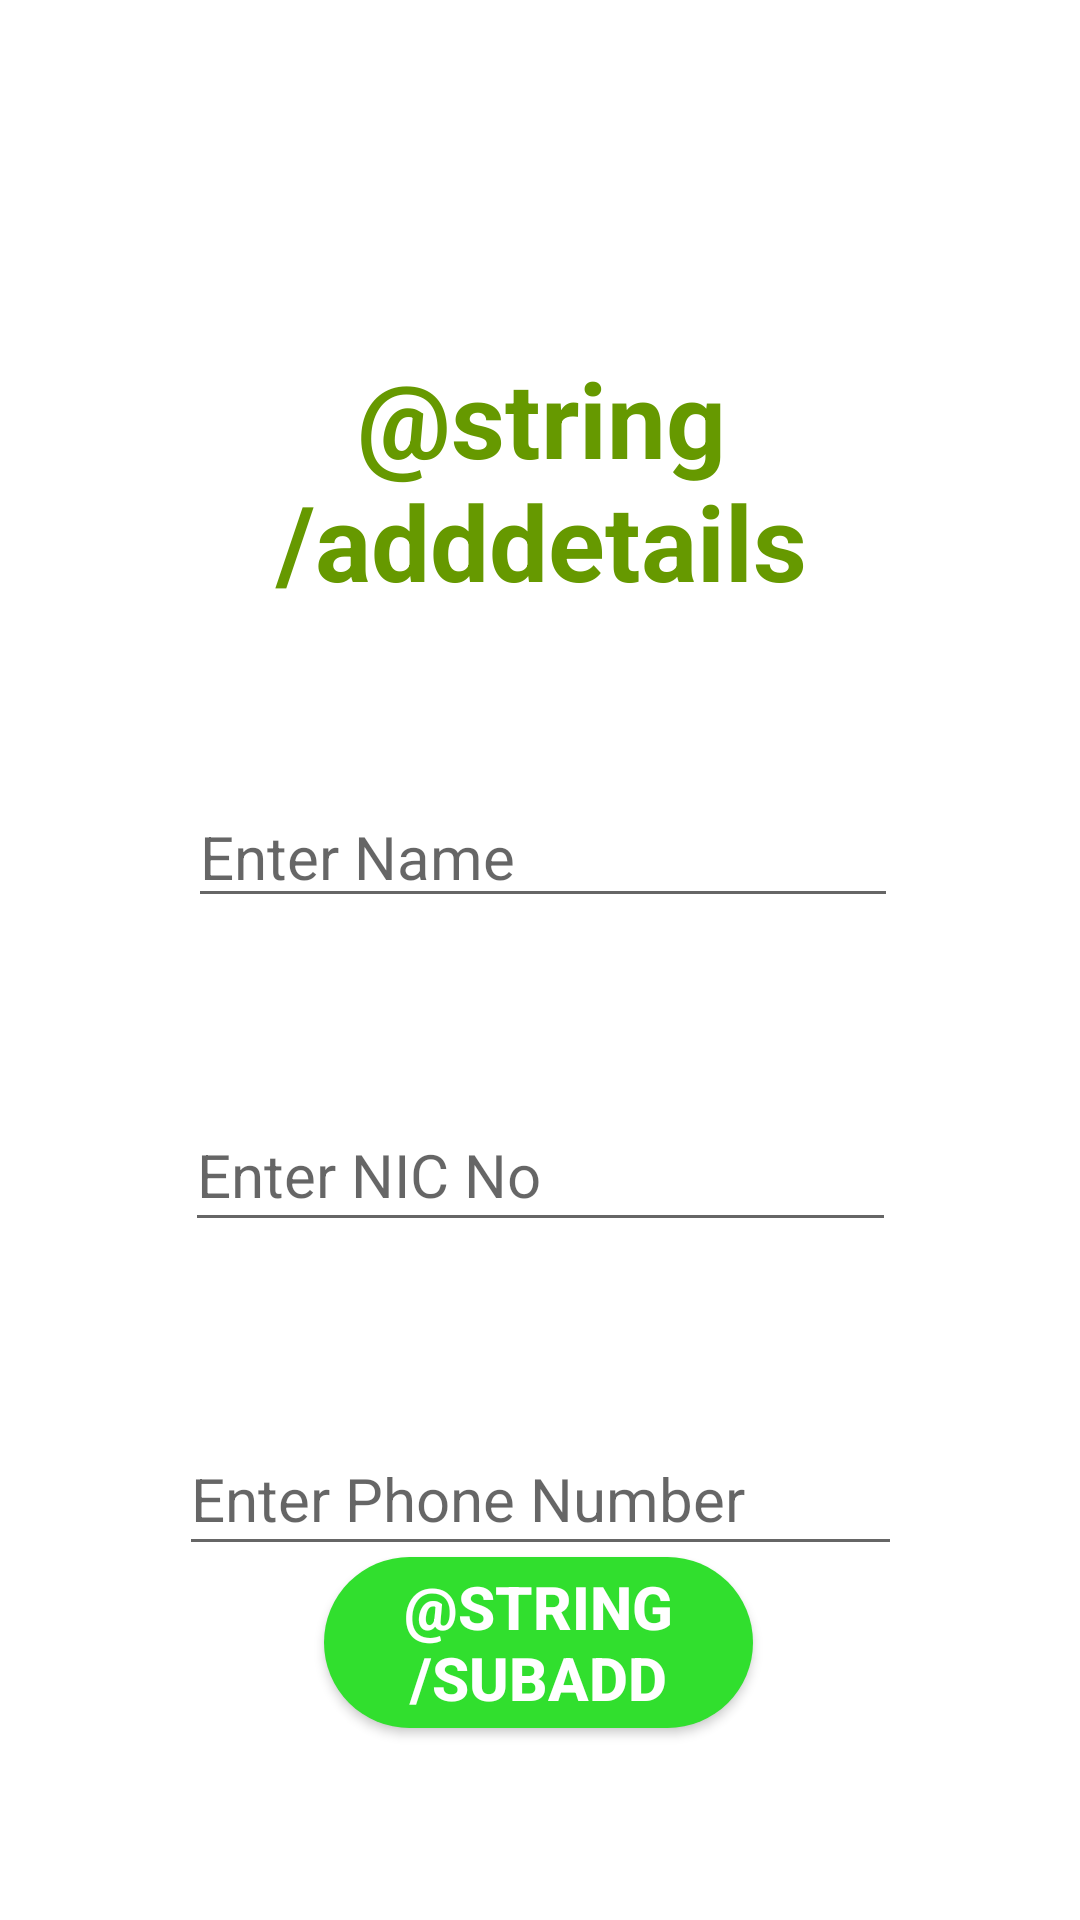

Reconstruct the res/layout file that produces this screen, plus the resources it refers to.
<!-- AndroidManifest.xml: application theme Theme.FoodMart -->
<!-- res/layout/deliveradd.xml -->
<?xml version="1.0" encoding="utf-8"?>
<androidx.constraintlayout.widget.ConstraintLayout xmlns:android="http://schemas.android.com/apk/res/android"
    xmlns:app="http://schemas.android.com/apk/res-auto"
    xmlns:tools="http://schemas.android.com/tools"
    android:layout_width="match_parent"
    android:layout_height="match_parent"
    android:textAlignment="viewStart">

    <TextView
        android:id="@+id/adddetails"
        android:layout_width="212dp"
        android:layout_height="86dp"
        android:layout_marginStart="50dp"
        android:layout_marginTop="116dp"
        android:layout_marginEnd="50dp"
        android:text="@string/adddetails"
        android:textAlignment="center"
        android:textColor="@android:color/holo_green_dark"
        android:textSize="35sp"
        android:textStyle="bold"
        app:layout_constraintEnd_toEndOf="parent"
        app:layout_constraintHorizontal_bias="0.505"
        app:layout_constraintStart_toStartOf="parent"
        app:layout_constraintTop_toTopOf="parent" />

    <EditText
        android:id="@+id/Name"
        android:layout_width="wrap_content"
        android:layout_height="wrap_content"
        android:layout_marginTop="60dp"
        android:height="48dp"
        android:ems="10"
        android:hint="Enter Name"
        android:inputType="textPersonName"
        android:textAlignment="viewStart"
        android:textSize="20sp"
        app:layout_constraintEnd_toEndOf="parent"
        app:layout_constraintHorizontal_bias="0.507"
        app:layout_constraintStart_toStartOf="parent"
        app:layout_constraintTop_toBottomOf="@+id/adddetails" />

    <EditText
        android:id="@+id/NIC_No"
        android:layout_width="237dp"
        android:layout_height="48dp"
        android:layout_marginTop="60dp"
        android:ems="10"
        android:hint="Enter NIC No"
        android:inputType="textPersonName"
        android:textAlignment="viewStart"
        android:textSize="20sp"
        app:layout_constraintEnd_toEndOf="parent"
        app:layout_constraintStart_toStartOf="parent"
        app:layout_constraintTop_toBottomOf="@+id/Name" />

    <EditText
        android:id="@+id/Contact_No"
        android:layout_width="241dp"
        android:layout_height="48dp"
        android:layout_marginTop="60dp"
        android:ems="10"
        android:hint="Enter Phone Number"
        android:inputType="textPersonName"
        android:textAlignment="viewStart"
        android:textSize="20sp"
        app:layout_constraintEnd_toEndOf="parent"
        app:layout_constraintStart_toStartOf="parent"
        app:layout_constraintTop_toBottomOf="@+id/NIC_No" />

    <Button
        android:id="@+id/subadd"
        android:layout_width="143dp"
        android:layout_height="57dp"
        android:layout_marginBottom="64dp"
        android:background="@drawable/round_bg"
        android:text="@string/subadd"
        android:textColor="@color/white"
        android:textSize="20sp"
        android:textStyle="bold"
        app:layout_constraintBottom_toBottomOf="parent"
        app:layout_constraintEnd_toEndOf="parent"
        app:layout_constraintHorizontal_bias="0.498"
        app:layout_constraintStart_toStartOf="parent" />

</androidx.constraintlayout.widget.ConstraintLayout>
<!-- resources referenced by this layout -->
<resources>
  <color name="white">#FFFFFFFF</color>
  <!-- drawable round_bg (drawable) -->
  <?xml version="1.0" encoding="utf-8"?>
  <shape xmlns:android="http://schemas.android.com/apk/res/android">
    <solid android:color="#31DF2E"/>
      <corners android:radius="100dp"/>
  </shape>
  <style name="Theme.FoodMart" parent="Theme.MaterialComponents.Light.NoActionBar">
          
          <item name="colorPrimary">@color/purple_500</item>
          <item name="colorPrimaryVariant">@color/purple_700</item>
          <item name="colorOnPrimary">@color/white</item>
          
          <item name="colorSecondary">@color/teal_200</item>
          <item name="colorSecondaryVariant">@color/teal_700</item>
          <item name="colorOnSecondary">@color/black</item>
          
          <item name="android:statusBarColor" tools:targetApi="l">?attr/colorPrimaryVariant</item>
          
      </style>
  <color name="purple_500">#FF6200EE</color>
  <color name="purple_700">#FF3700B3</color>
  <color name="teal_200">#FF03DAC5</color>
  <color name="teal_700">#FF018786</color>
  <color name="black">#FF000000</color>
</resources>
